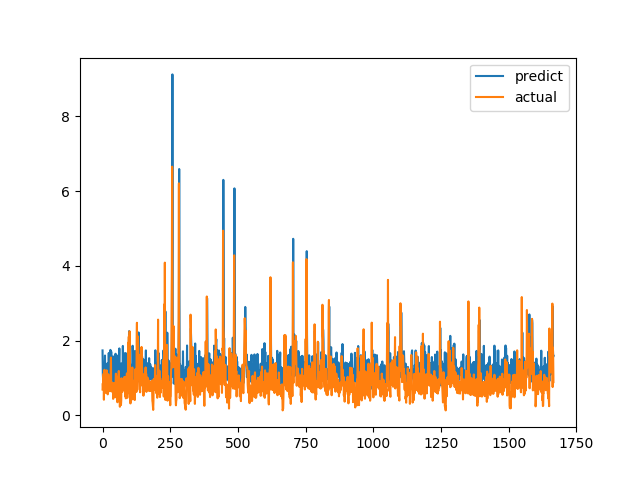

Data behind this chart, as committed beside it:
predict, actual
1.737, 0.6915
1.099, 0.8558
0.9715, 0.7094
0.9173, 1.015
1.389, 1.116
1.357, 0.4183
1.195, 1.002
1.162, 1.219
1.346, 1.143
1.6, 0.6528
1.091, 0.6747
1.229, 0.601
0.9015, 0.6695
1.177, 0.6538
1.322, 0.7814
1.161, 1.206
1.132, 0.8469
1.169, 0.8286
1.391, 0.6482
0.9736, 0.5624
1.05, 0.7183
0.8852, 1.1
1.177, 0.9542
1.668, 0.729
1.169, 0.6694
1.292, 0.8631
1.101, 0.6465
1.161, 0.8223
0.8605, 0.9236
1.751, 0.8301
1.713, 1.067
1.315, 1.546
1.703, 0.6827
1.326, 0.6386
1.422, 0.6464
0.9294, 0.6881
0.9202, 0.7274
1.052, 0.65
1.028, 0.8694
1.576, 0.4409
1.144, 0.4519
1.12, 0.7575
0.9578, 0.4952
1.071, 0.6851
0.8701, 0.7244
1.033, 0.8654
1.095, 0.74
1.02, 0.8071
1.648, 0.8204
1.296, 1.114
1.383, 1.109
0.8393, 0.4751
1.083, 1.039
1.105, 0.9458
1.194, 0.7878
1.045, 0.3505
0.7801, 0.9368
0.8971, 0.9868
1.523, 0.647
1.615, 1.03
... 1,606 more rows
